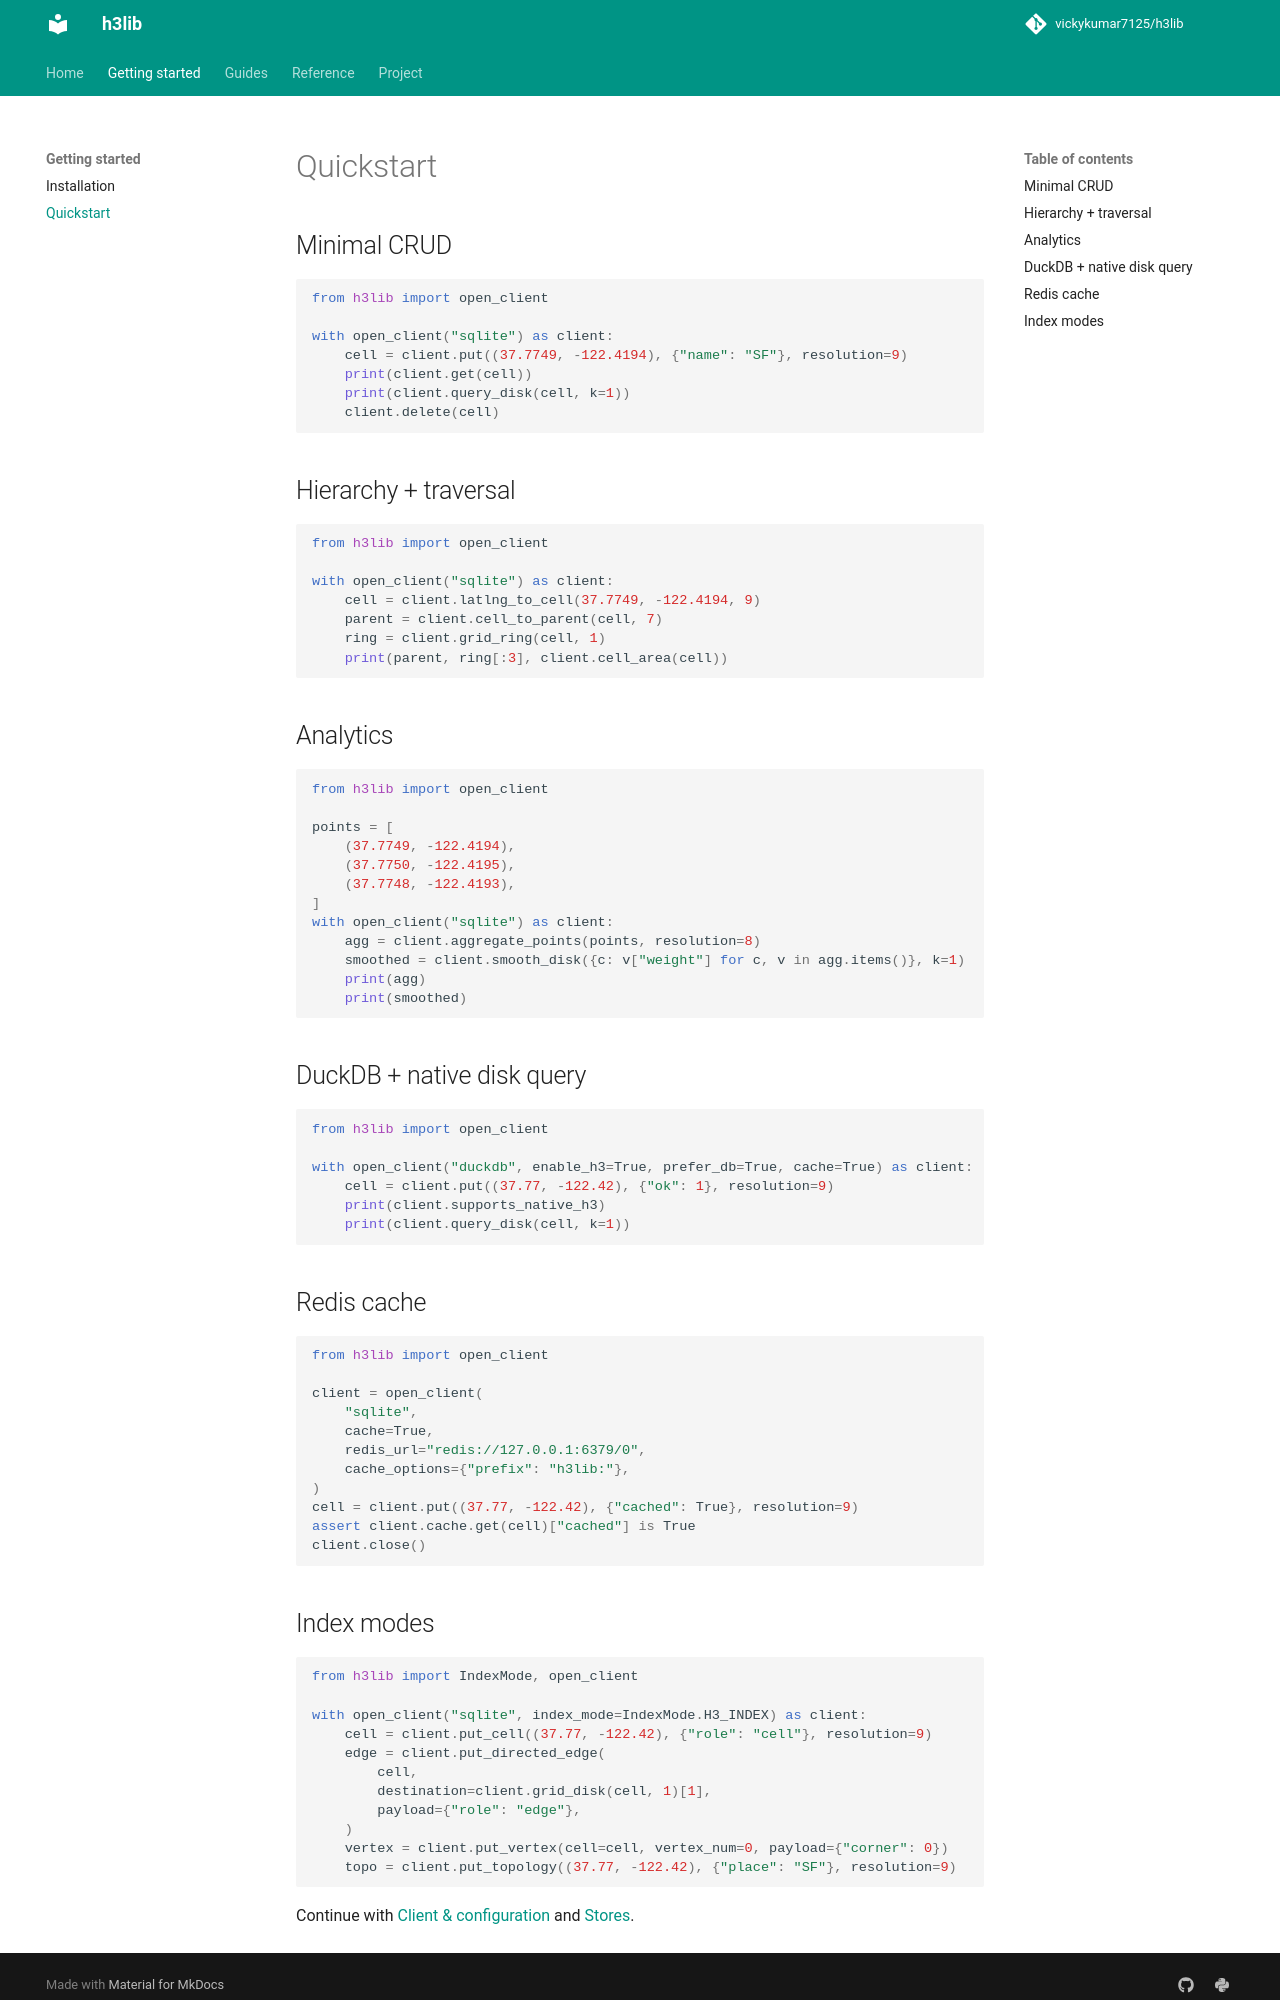

repository: vickykumar7125/h3lib · page: quickstart/index.html · generator: mkdocs

# Quickstart

## Minimal CRUD

```python
from h3lib import open_client

with open_client("sqlite") as client:
    cell = client.put((37.7749, -122.4194), {"name": "SF"}, resolution=9)
    print(client.get(cell))
    print(client.query_disk(cell, k=1))
    client.delete(cell)
```

## Hierarchy + traversal

```python
from h3lib import open_client

with open_client("sqlite") as client:
    cell = client.latlng_to_cell(37.7749, -122.4194, 9)
    parent = client.cell_to_parent(cell, 7)
    ring = client.grid_ring(cell, 1)
    print(parent, ring[:3], client.cell_area(cell))
```

## Analytics

```python
from h3lib import open_client

points = [
    (37.7749, -122.4194),
    (37.7750, -122.4195),
    (37.7748, -122.4193),
]
with open_client("sqlite") as client:
    agg = client.aggregate_points(points, resolution=8)
    smoothed = client.smooth_disk({c: v["weight"] for c, v in agg.items()}, k=1)
    print(agg)
    print(smoothed)
```

## DuckDB + native disk query

```python
from h3lib import open_client

with open_client("duckdb", enable_h3=True, prefer_db=True, cache=True) as client:
    cell = client.put((37.77, -122.42), {"ok": 1}, resolution=9)
    print(client.supports_native_h3)
    print(client.query_disk(cell, k=1))
```

## Redis cache

```python
from h3lib import open_client

client = open_client(
    "sqlite",
    cache=True,
    redis_url="redis://127.0.0.1:6379/0",
    cache_options={"prefix": "h3lib:"},
)
cell = client.put((37.77, -122.42), {"cached": True}, resolution=9)
assert client.cache.get(cell)["cached"] is True
client.close()
```
